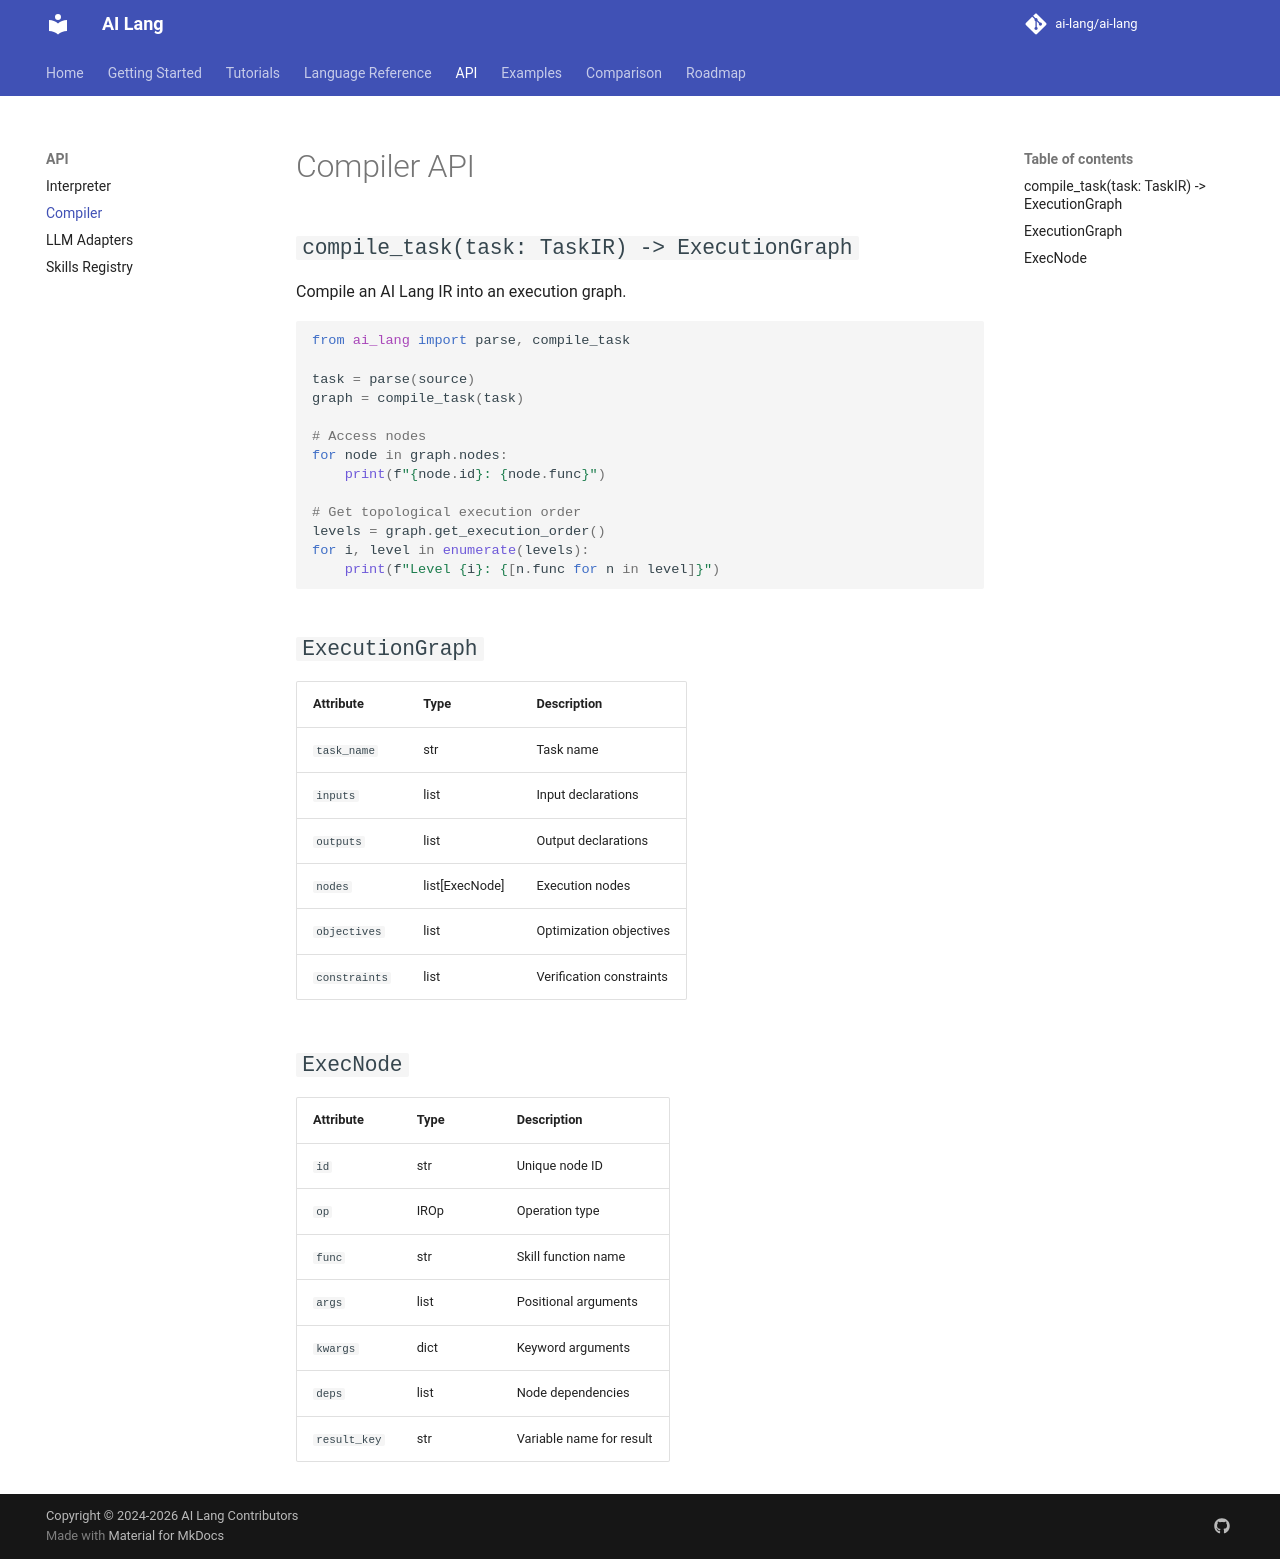

repository: promit7473/ai-lang · page: api/compiler/index.html · generator: mkdocs

# Compiler API

## `compile_task(task: TaskIR) -> ExecutionGraph`

Compile an AI Lang IR into an execution graph.

```python
from ai_lang import parse, compile_task

task = parse(source)
graph = compile_task(task)

# Access nodes
for node in graph.nodes:
    print(f"{node.id}: {node.func}")

# Get topological execution order
levels = graph.get_execution_order()
for i, level in enumerate(levels):
    print(f"Level {i}: {[n.func for n in level]}")
```

## `ExecutionGraph`

| Attribute | Type | Description |
|-----------|------|-------------|
| `task_name` | str | Task name |
| `inputs` | list | Input declarations |
| `outputs` | list | Output declarations |
| `nodes` | list[ExecNode] | Execution nodes |
| `objectives` | list | Optimization objectives |
| `constraints` | list | Verification constraints |

## `ExecNode`

| Attribute | Type | Description |
|-----------|------|-------------|
| `id` | str | Unique node ID |
| `op` | IROp | Operation type |
| `func` | str | Skill function name |
| `args` | list | Positional arguments |
| `kwargs` | dict | Keyword arguments |
| `deps` | list | Node dependencies |
| `result_key` | str | Variable name for result |
